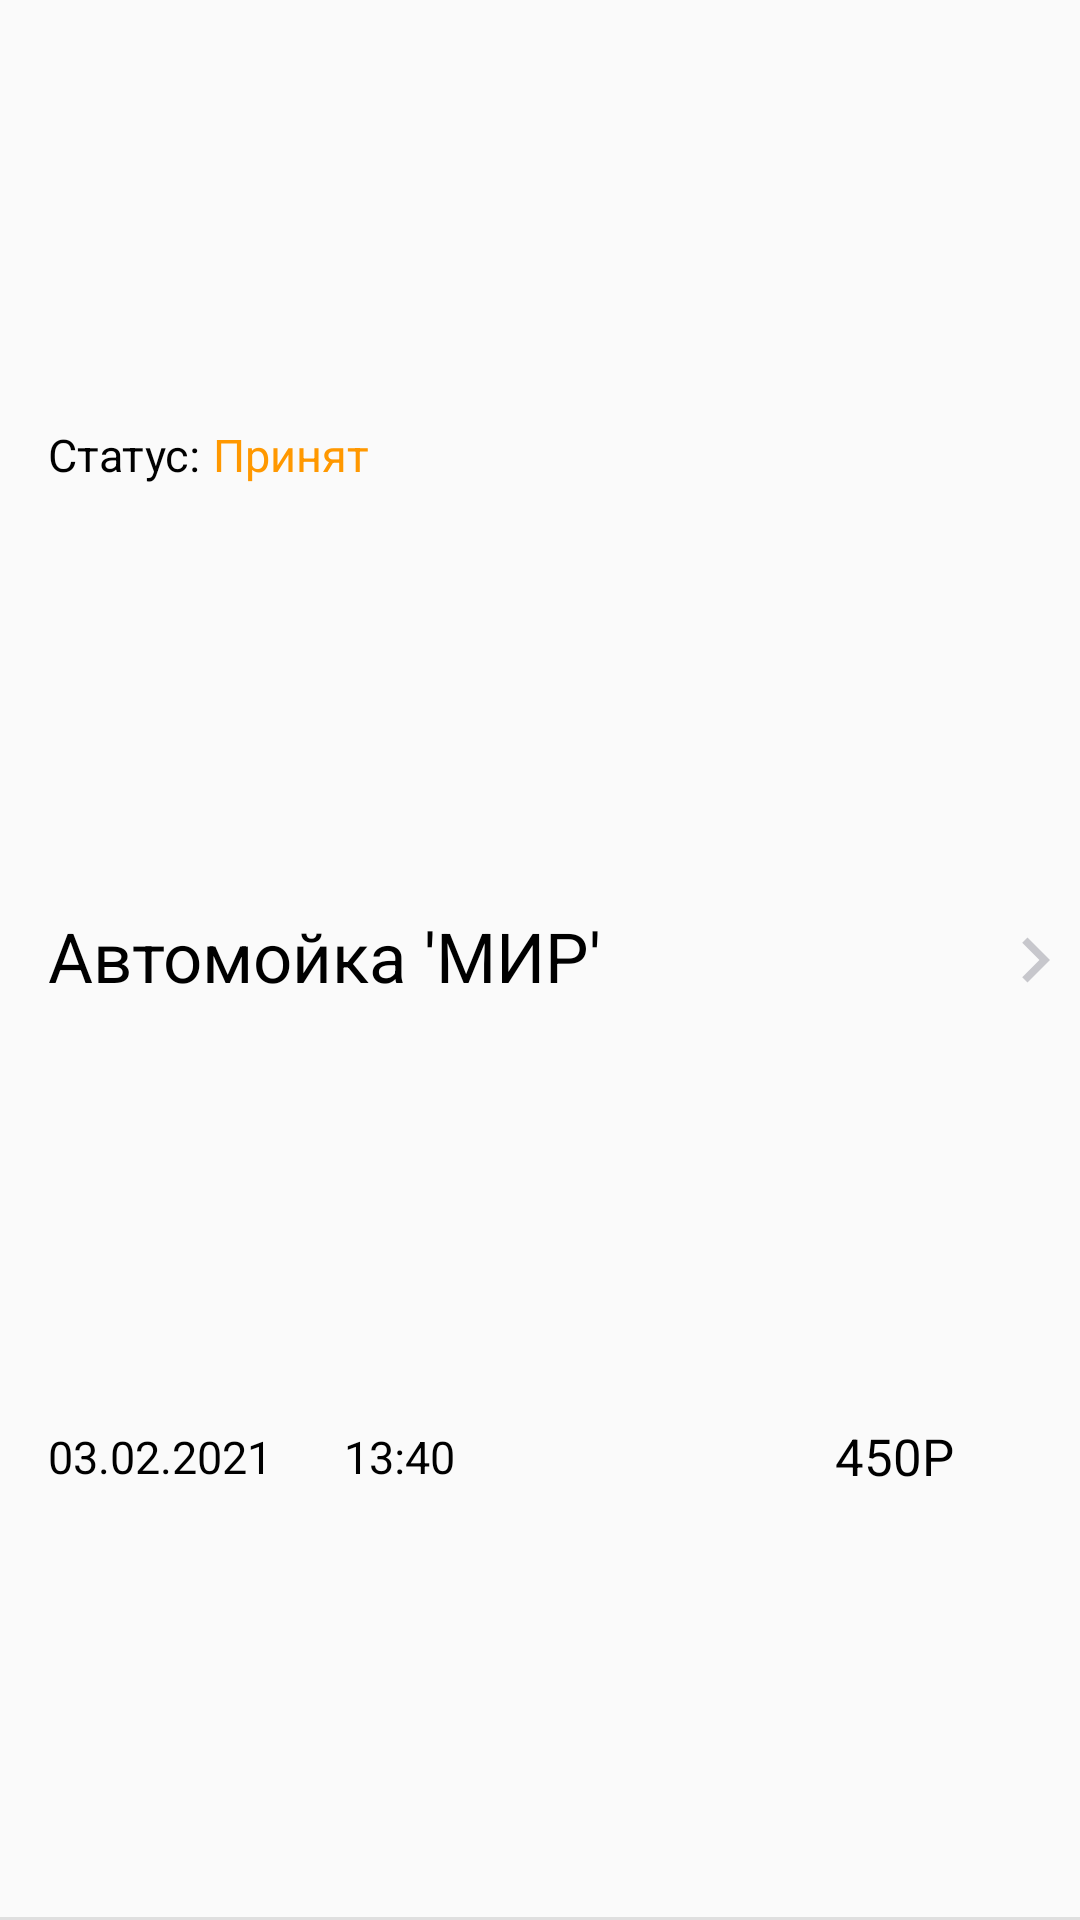

Produce the Android XML layout that renders to this screen, including the resource entries it uses.
<!-- AndroidManifest.xml: application theme CarWashTheme -->
<!-- res/layout/order_item.xml -->
<?xml version="1.0" encoding="utf-8"?>
<androidx.constraintlayout.widget.ConstraintLayout xmlns:android="http://schemas.android.com/apk/res/android"
    xmlns:app="http://schemas.android.com/apk/res-auto"
    xmlns:tools="http://schemas.android.com/tools"
    android:id="@+id/clOrderItem"
    android:layout_width="match_parent"
    android:layout_height="@dimen/order_item_height"
    android:background="@drawable/back_order_item">


    <ImageView
        android:id="@+id/imageView2"
        android:layout_width="30dp"
        android:layout_height="0dp"
        app:layout_constraintBottom_toBottomOf="parent"
        app:layout_constraintEnd_toEndOf="parent"
        app:layout_constraintTop_toTopOf="parent"
        app:srcCompat="@drawable/ic_next_gray" />

    <TextView
        android:id="@+id/tvStatus"
        android:layout_width="wrap_content"
        android:layout_height="wrap_content"
        android:layout_marginStart="16dp"
        android:text="@string/order_status"
        android:textColor="@color/black"
        android:textSize="@dimen/order_status"
        app:layout_constraintBottom_toTopOf="@+id/tvCarWash"
        app:layout_constraintStart_toStartOf="parent"
        app:layout_constraintTop_toTopOf="parent" />

    <TextView
        android:id="@+id/tvStatusValue"
        android:layout_width="wrap_content"
        android:layout_height="wrap_content"
        android:layout_marginStart="4dp"
        android:text="Принят"
        android:textSize="@dimen/order_status"
        android:textColor="#FF9800"
        app:layout_constraintStart_toEndOf="@+id/tvStatus"
        app:layout_constraintTop_toTopOf="@+id/tvStatus" />

    <TextView
        android:id="@+id/tvCarWash"
        android:layout_width="wrap_content"
        android:layout_height="wrap_content"
        android:layout_marginStart="16dp"
        android:text="Автомойка 'МИР'"
        android:textColor="@color/black"
        android:textSize="@dimen/order_car_wash"
        app:layout_constraintBottom_toTopOf="@+id/tvDate"
        app:layout_constraintStart_toStartOf="parent"
        app:layout_constraintTop_toBottomOf="@+id/tvStatus" />

    <TextView
        android:id="@+id/tvDate"
        android:layout_width="wrap_content"
        android:layout_height="wrap_content"
        android:layout_marginStart="16dp"
        android:text="03.02.2021"
        android:layout_marginBottom="3dp"
        android:textColor="@color/black"
        android:textSize="@dimen/order_data"
        app:layout_constraintBottom_toBottomOf="parent"
        app:layout_constraintStart_toStartOf="parent"
        app:layout_constraintTop_toBottomOf="@+id/tvCarWash" />

    <TextView
        android:id="@+id/tvPrice"
        android:layout_width="wrap_content"
        android:layout_height="wrap_content"
        android:layout_marginRight="12dp"
        android:text="450Р"
        android:textColor="@color/black"
        android:textSize="@dimen/order_price"
        app:layout_constraintBottom_toBottomOf="@+id/tvDate"
        app:layout_constraintEnd_toStartOf="@+id/imageView2"
        app:layout_constraintTop_toTopOf="@+id/tvDate" />

    <View
        android:layout_width="match_parent"
        android:layout_height="1dp"
        android:background="@color/line_decoration"
        app:layout_constraintBottom_toBottomOf="parent" />

    <TextView
        android:id="@+id/tvTime"
        android:layout_width="wrap_content"
        android:layout_height="wrap_content"
        android:layout_marginStart="24dp"
        android:text="13:40"
        android:textColor="@color/black"
        android:textSize="@dimen/order_data"
        app:layout_constraintBottom_toBottomOf="@+id/tvDate"
        app:layout_constraintStart_toEndOf="@+id/tvDate"
        app:layout_constraintTop_toTopOf="@+id/tvDate" />

</androidx.constraintlayout.widget.ConstraintLayout>
<!-- resources referenced by this layout -->
<resources>
  <color name="black">#FF000000</color>
  <color name="line_decoration">#DFDFDF</color>
  <dimen name="order_car_wash">22sp</dimen>
  <dimen name="order_data">14sp</dimen>
  <dimen name="order_item_height">90dp</dimen> // высота элемента в списке заказов
  <dimen name="order_price">15sp</dimen>
  <dimen name="order_status">14sp</dimen>
  <!-- drawable ic_next_gray (drawable) -->
  <vector android:height="24dp" android:tint="#C7C7CC"
      android:viewportHeight="24" android:viewportWidth="24"
      android:width="24dp" xmlns:android="http://schemas.android.com/apk/res/android">
      <path android:fillColor="@android:color/white" android:pathData="M10,6L8.59,7.41 13.17,12l-4.58,4.59L10,18l6,-6z"/>
  </vector>
  <string name="order_status">Статус:</string>
  <style name="CarWashTheme" parent="Theme.AppCompat.DayNight.NoActionBar">
          
          <item name="colorPrimary">@color/primary</item>
          <item name="colorPrimaryDark">@color/primaryDark</item>
          <item name="colorOnPrimary">@color/white</item>
  
          
          
          
          
          
      </style>
  <color name="primary">#0064B7</color>
  <color name="primaryDark">#0064B7</color>
  <color name="white">#FFFFFFFF</color>
</resources>
